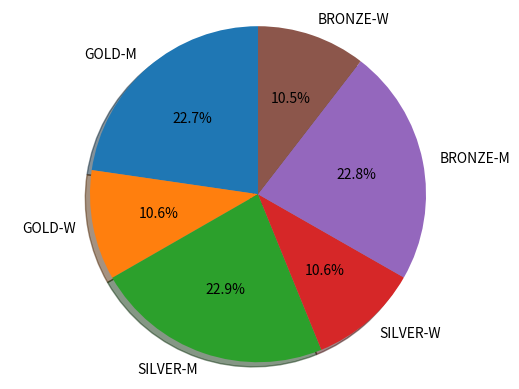

This chart was generated by the following Python code:
import matplotlib.pyplot as plt


labels = ['GOLD-M', 'GOLD-W', 'SILVER-M', 'SILVER-W', 'BRONZE-M', 'BRONZE-W']
sizes = [1310, 611  , 1319, 611, 1315 , 604]



fig1, ax1 = plt.subplots()
ax1.pie(sizes, labels=labels, autopct='%1.1f%%',
        shadow=True, startangle=90)
ax1.axis('equal')  

plt.show()